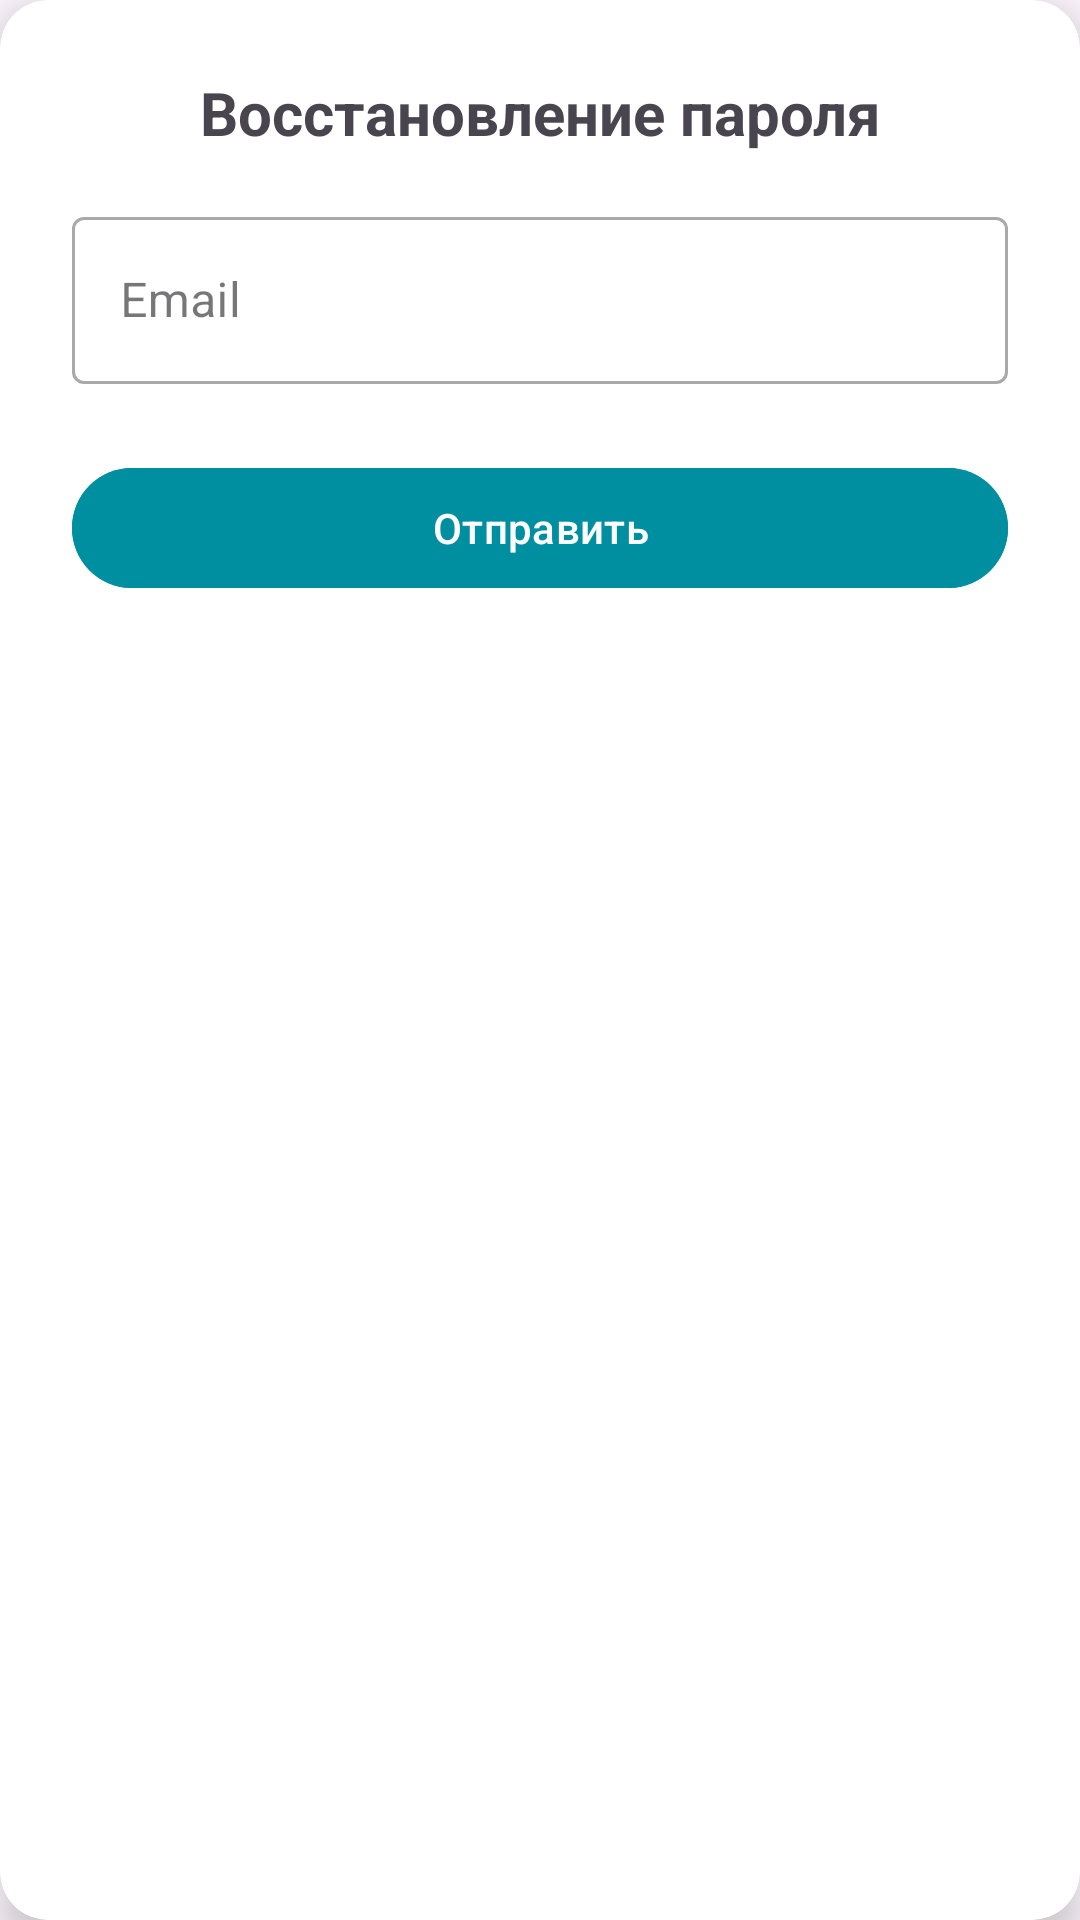

Produce the Android XML layout that renders to this screen, including the resource entries it uses.
<!-- AndroidManifest.xml: application theme Theme.TechAppNew -->
<!-- res/layout/dialog_password_recovery.xml -->
<?xml version="1.0" encoding="utf-8"?>
<androidx.cardview.widget.CardView
    xmlns:android="http://schemas.android.com/apk/res/android"
    xmlns:app="http://schemas.android.com/apk/res-auto"
    android:layout_width="match_parent"
    android:layout_height="wrap_content"
    app:cardCornerRadius="16dp"
    app:cardElevation="8dp"
    android:layout_margin="16dp">

    <LinearLayout
        android:layout_width="match_parent"
        android:layout_height="wrap_content"
        android:orientation="vertical"
        android:padding="24dp">

        <TextView
            android:layout_width="match_parent"
            android:layout_height="wrap_content"
            android:text="Восстановление пароля"
            android:textSize="20sp"
            android:textStyle="bold"
            android:gravity="center"
            android:layout_marginBottom="16dp"/>

        <com.google.android.material.textfield.TextInputLayout
            style="@style/Widget.MaterialComponents.TextInputLayout.OutlinedBox"
            android:layout_width="match_parent"
            android:layout_height="wrap_content"
            android:layout_marginBottom="16dp">

            <com.google.android.material.textfield.TextInputEditText
                android:id="@+id/etRecoveryEmail"
                android:layout_width="match_parent"
                android:layout_height="wrap_content"
                android:hint="Email"
                android:inputType="textEmailAddress"/>
        </com.google.android.material.textfield.TextInputLayout>

        <Button
            android:id="@+id/btnRecover"
            android:layout_width="match_parent"
            android:layout_height="48dp"
            android:text="Отправить"
            android:backgroundTint="@color/primary_color"
            android:textColor="@color/white"
            android:layout_marginTop="8dp"/>
    </LinearLayout>
</androidx.cardview.widget.CardView>
<!-- resources referenced by this layout -->
<resources>
  <color name="primary_color">#008FA0</color>
  <color name="white">#FFFFFFFF</color>
  <style name="Theme.TechAppNew" parent="Base.Theme.TechAppNew" />
  <style name="Base.Theme.TechAppNew" parent="Theme.Material3.DayNight.NoActionBar">
          <item name="android:navigationBarColor">@android:color/transparent</item>
          <item name="android:windowFullscreen">true</item>
          <item name="appBackground">@color/white</item>
          <item name="appBackgroundAuth">@color/primary_color</item>
          <item name="appText">@color/black</item>
      </style>
  <color name="black">#FF000000</color>
</resources>
